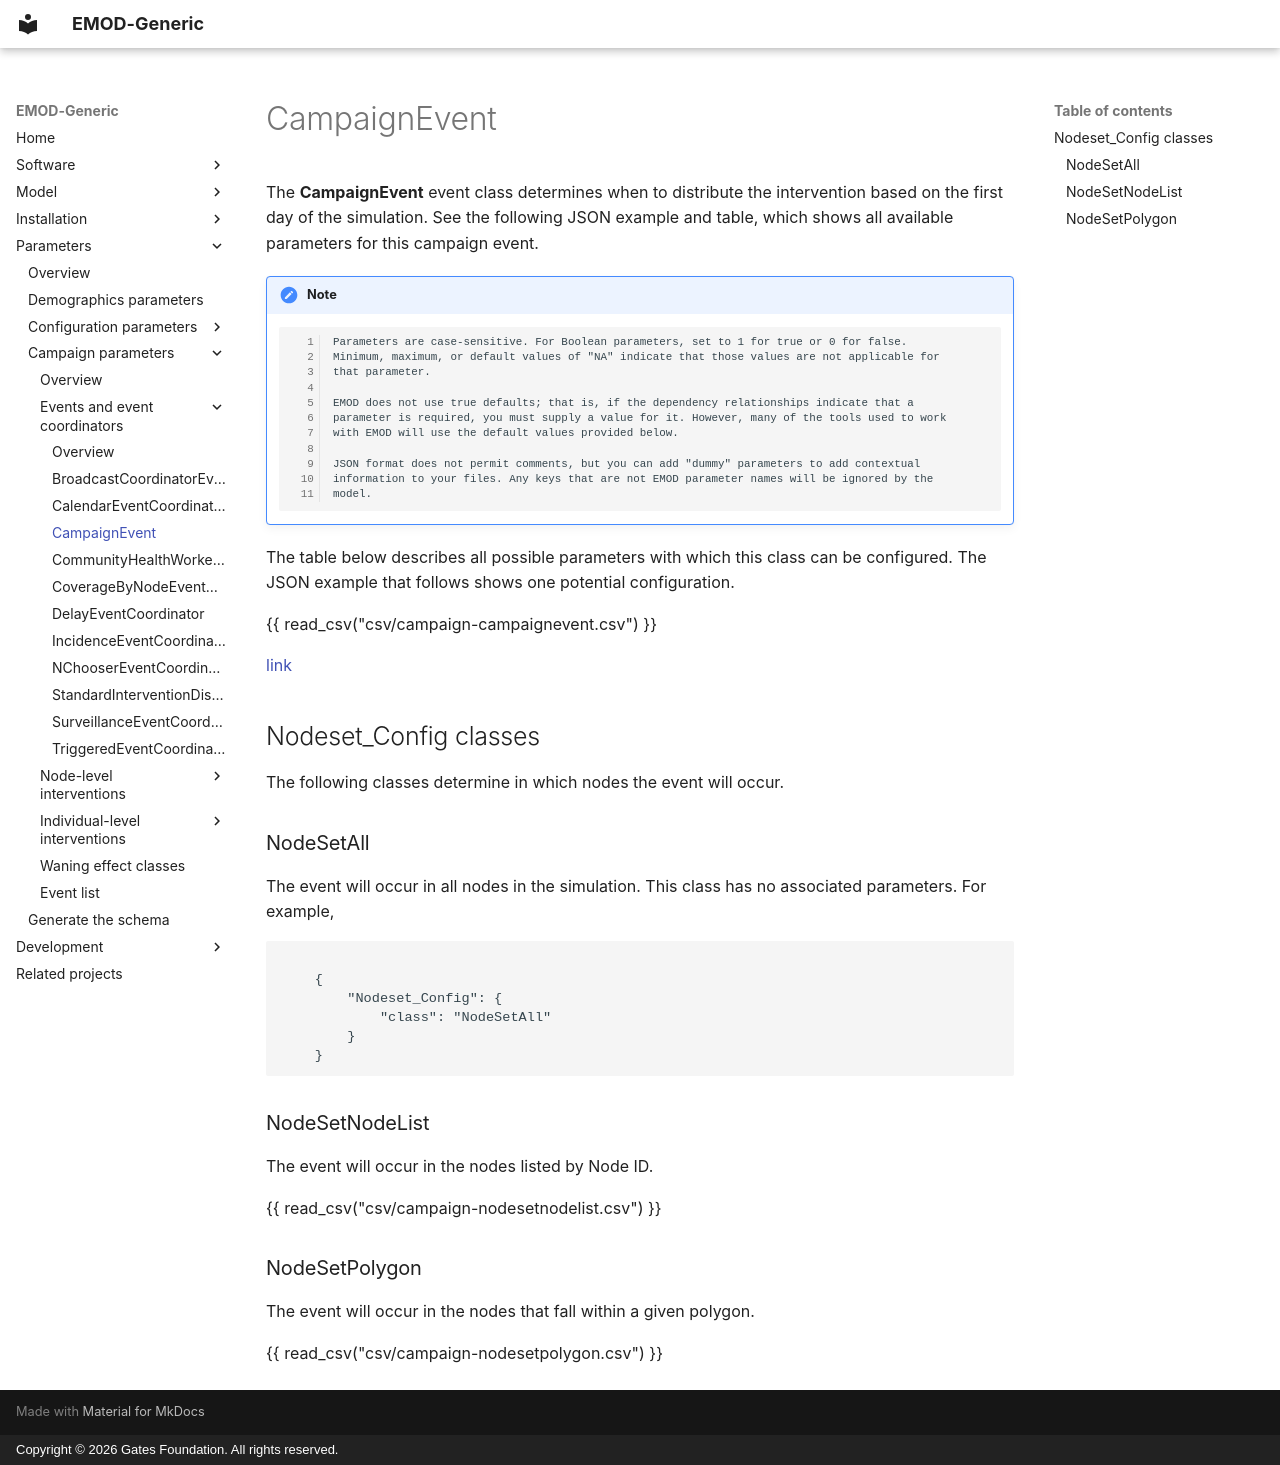

repository: EMOD-Hub/EMOD-Generic · page: md_parameter/parameter-campaign-event-campaignevent/index.html · generator: mkdocs · copyright: Copyright © 2026 Gates Foundation. All rights reserved.

# CampaignEvent

The **CampaignEvent** event class determines when to distribute the intervention based on the first day of
the simulation. See the following JSON example and table, which shows all available parameters for this
campaign event.

!!! note

        Parameters are case-sensitive. For Boolean parameters, set to 1 for true or 0 for false.
        Minimum, maximum, or default values of "NA" indicate that those values are not applicable for
        that parameter.

        EMOD does not use true defaults; that is, if the dependency relationships indicate that a 
        parameter is required, you must supply a value for it. However, many of the tools used to work 
        with EMOD will use the default values provided below.

        JSON format does not permit comments, but you can add "dummy" parameters to add contextual
        information to your files. Any keys that are not EMOD parameter names will be ignored by the
        model.

The table below describes all possible parameters with which this class can be configured. The JSON
example that follows shows one potential configuration.

{{ read_csv("csv/campaign-campaignevent.csv") }}

[link](../json/campaign-campaignevent.json)

## Nodeset_Config classes

The following classes determine in which nodes the event will occur.

### NodeSetAll

The event will occur in all nodes in the simulation. This class has no associated parameters. For example,

```json

    {
        "Nodeset_Config": {
            "class": "NodeSetAll"
        }
    }
```

### NodeSetNodeList

The event will occur in the nodes listed by Node ID.

{{ read_csv("csv/campaign-nodesetnodelist.csv") }}

### NodeSetPolygon

The event will occur in the nodes that fall within a given polygon.

{{ read_csv("csv/campaign-nodesetpolygon.csv") }}
